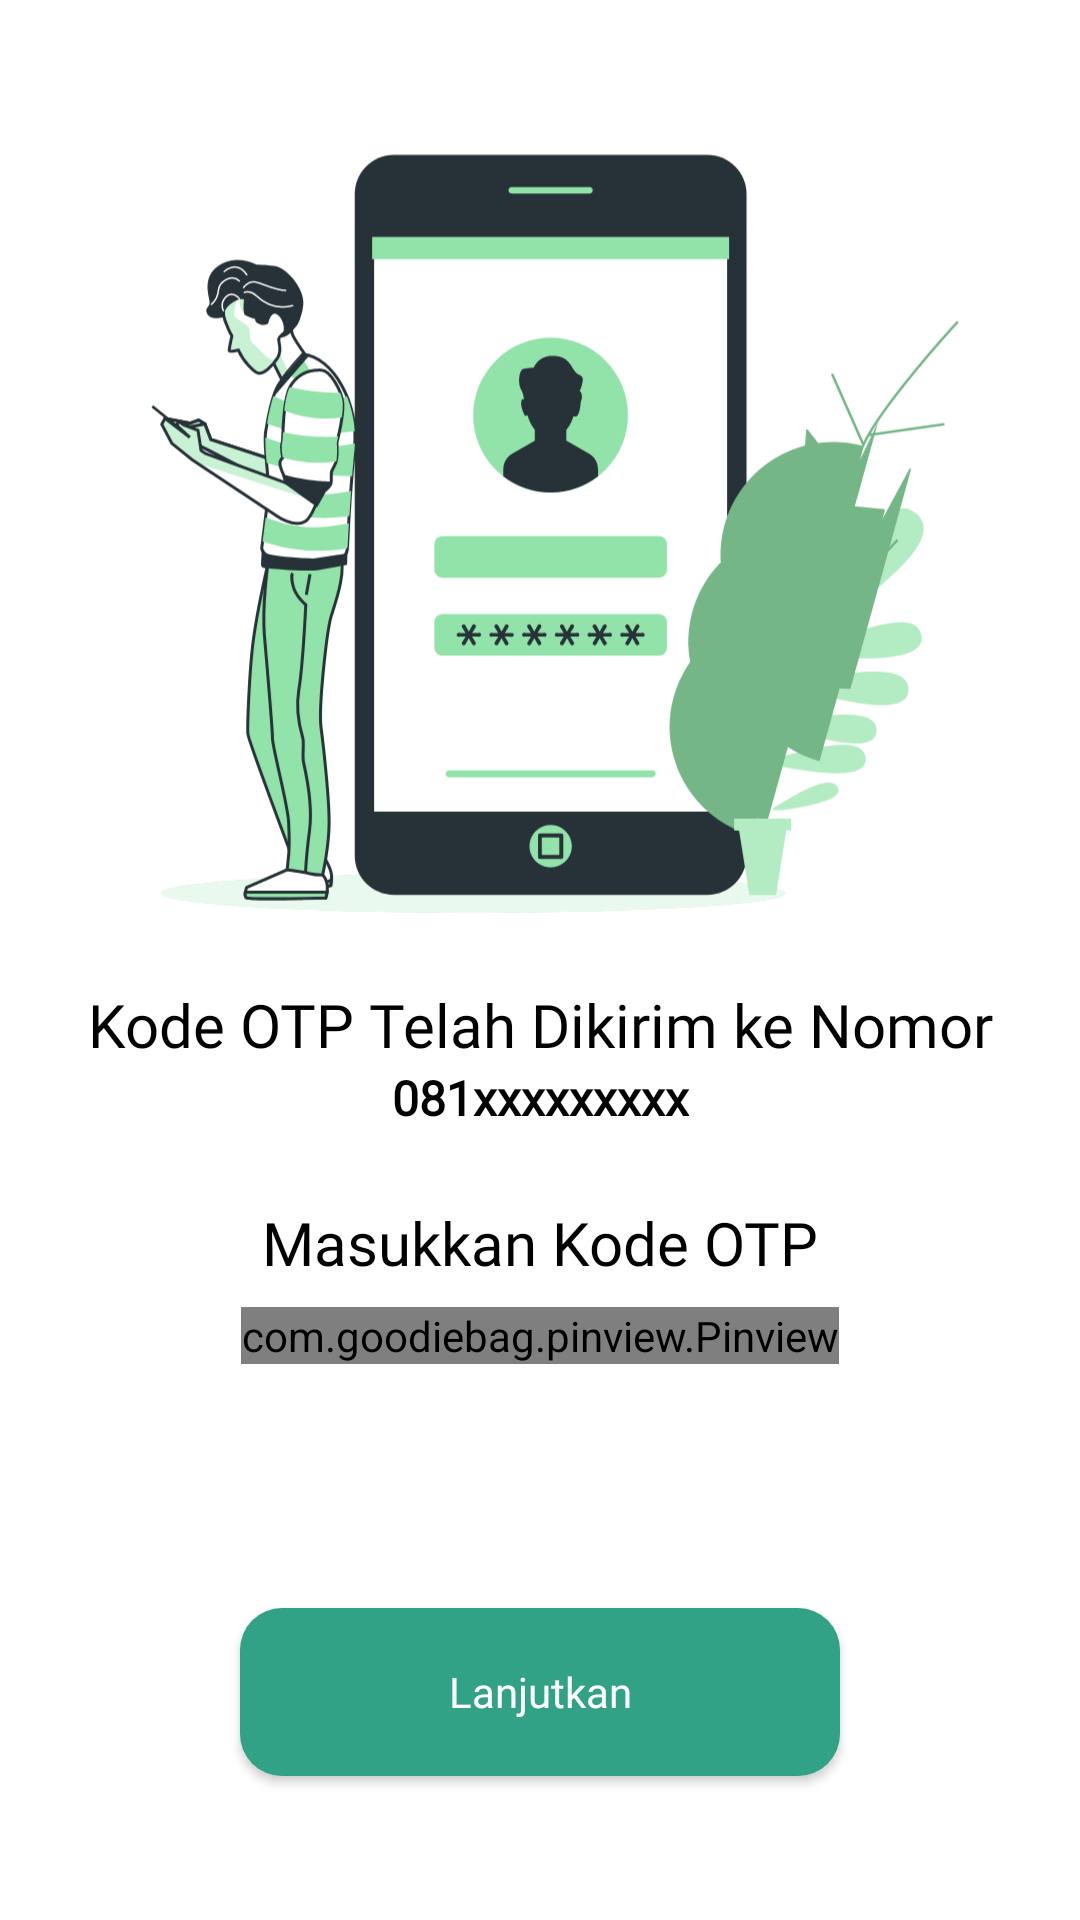

Write the Android layout XML for this screen, with the resource values it uses.
<!-- AndroidManifest.xml: application theme Theme.XMLBersihIn2 -->
<!-- res/layout/fragment_login_otp.xml -->
<?xml version="1.0" encoding="utf-8"?>
<androidx.constraintlayout.widget.ConstraintLayout xmlns:android="http://schemas.android.com/apk/res/android"
    xmlns:tools="http://schemas.android.com/tools"
    android:layout_width="match_parent"
    android:layout_height="match_parent"
    xmlns:app="http://schemas.android.com/apk/res-auto"
    tools:context=".screen.auth.otp.LoginOtpFragment">


    <ImageView
        android:id="@+id/iv_auth"
        android:layout_width="280dp"
        android:layout_height="280dp"
        android:layout_marginTop="32dp"
        android:src="@drawable/ic_vector_login_secondandmore"
        app:layout_constraintTop_toTopOf="parent"
        app:layout_constraintStart_toStartOf="parent"
        app:layout_constraintEnd_toEndOf="parent"/>

    <TextView
        android:id="@+id/tv_title"
        android:layout_width="wrap_content"
        android:layout_height="wrap_content"
        android:layout_marginTop="16dp"
        style="@style/H2"
        android:text="Kode OTP Telah Dikirim ke Nomor"
        android:textColor="@color/black"
        app:layout_constraintTop_toBottomOf="@id/iv_auth"
        app:layout_constraintStart_toStartOf="parent"
        app:layout_constraintEnd_toEndOf="parent"/>

    <TextView
        android:id="@+id/tv_subtitle_1"
        style="@style/Subtitle1"
        android:layout_width="wrap_content"
        android:layout_height="wrap_content"
        android:text="081xxxxxxxxx"
        android:textColor="@color/black"
        android:textStyle="bold"
        app:layout_constraintTop_toBottomOf="@id/tv_title"
        app:layout_constraintStart_toStartOf="parent"
        app:layout_constraintEnd_toEndOf="parent"/>

    <TextView
        android:id="@+id/tv_body1"
        style="@style/H2"
        android:layout_width="wrap_content"
        android:layout_height="wrap_content"
        android:layout_marginTop="24dp"
        android:text="Masukkan Kode OTP"
        android:textColor="@color/black"
        app:layout_constraintTop_toBottomOf="@id/tv_subtitle_1"
        app:layout_constraintStart_toStartOf="parent"
        app:layout_constraintEnd_toEndOf="parent"/>

    <com.goodiebag.pinview.Pinview
        android:id="@+id/edt_input_otp"
        android:layout_width="wrap_content"
        android:layout_height="wrap_content"
        app:pinBackground="@color/gray_ultralight"
        android:layout_marginTop="8dp"
        app:pinLength="6"
        app:forceKeyboard="true"
        app:inputType="number"
        app:password="false"
        app:splitWidth="8dp"
        app:layout_constraintTop_toBottomOf="@id/tv_body1"
        app:layout_constraintStart_toStartOf="parent"
        app:layout_constraintEnd_toEndOf="parent"/>

    <androidx.appcompat.widget.AppCompatButton
        android:id="@+id/btn_next"
        android:layout_width="200dp"
        android:layout_height="56dp"
        style="@style/Button"
        android:text="Lanjutkan"
        android:textAllCaps="false"
        android:textColor="@color/white"
        android:layout_marginBottom="48dp"
        app:layout_constraintBottom_toBottomOf="parent"
        app:layout_constraintStart_toStartOf="parent"
        app:layout_constraintEnd_toEndOf="parent"
        android:background="@drawable/background_rounded_green"/>

</androidx.constraintlayout.widget.ConstraintLayout>
<!-- resources referenced by this layout -->
<resources>
  <color name="black">#FF000000</color>
  <color name="gray_ultralight">#E2E2E2</color>
  <color name="white">#FFFFFFFF</color>
  <!-- drawable background_rounded_green (drawable) -->
  <?xml version="1.0" encoding="utf-8"?>
  <shape xmlns:android="http://schemas.android.com/apk/res/android"
      android:shape="rectangle">
      <corners android:radius="14dp"/>
      <solid android:color="@color/green_dark"/>
  </shape>
  <!-- drawable ic_vector_login_secondandmore: vector/xml drawable (drawable, 57652 chars, omitted) -->
  <style name="Button">
          <item name="android:fontFamily">@font/poppins_medium</item>
          <item name="android:textSize">14sp</item>
      </style>
  <style name="H2">
          <item name="android:fontFamily">@font/poppins_medium</item>
          <item name="android:textSize">20sp</item>
      </style>
  <style name="Subtitle1">
          <item name="android:fontFamily">@font/poppins_regular</item>
          <item name="android:textSize">16sp</item>
      </style>
  <style name="Theme.XMLBersihIn2" parent="Theme.MaterialComponents.Light.NoActionBar">
          
          <item name="colorPrimary">@color/purple_500</item>
          <item name="colorPrimaryVariant">@color/purple_700</item>
          <item name="colorOnPrimary">@color/white</item>
          
          <item name="colorSecondary">@color/teal_200</item>
          <item name="colorSecondaryVariant">@color/teal_700</item>
          <item name="colorOnSecondary">@color/black</item>
          
          <item name="android:statusBarColor" tools:targetApi="l">@color/black</item>
          
      </style>
  <color name="green_dark">#32A287</color>
  <color name="purple_500">#FF6200EE</color>
  <color name="purple_700">#FF3700B3</color>
  <color name="teal_200">#FF03DAC5</color>
  <color name="teal_700">#FF018786</color>
</resources>
